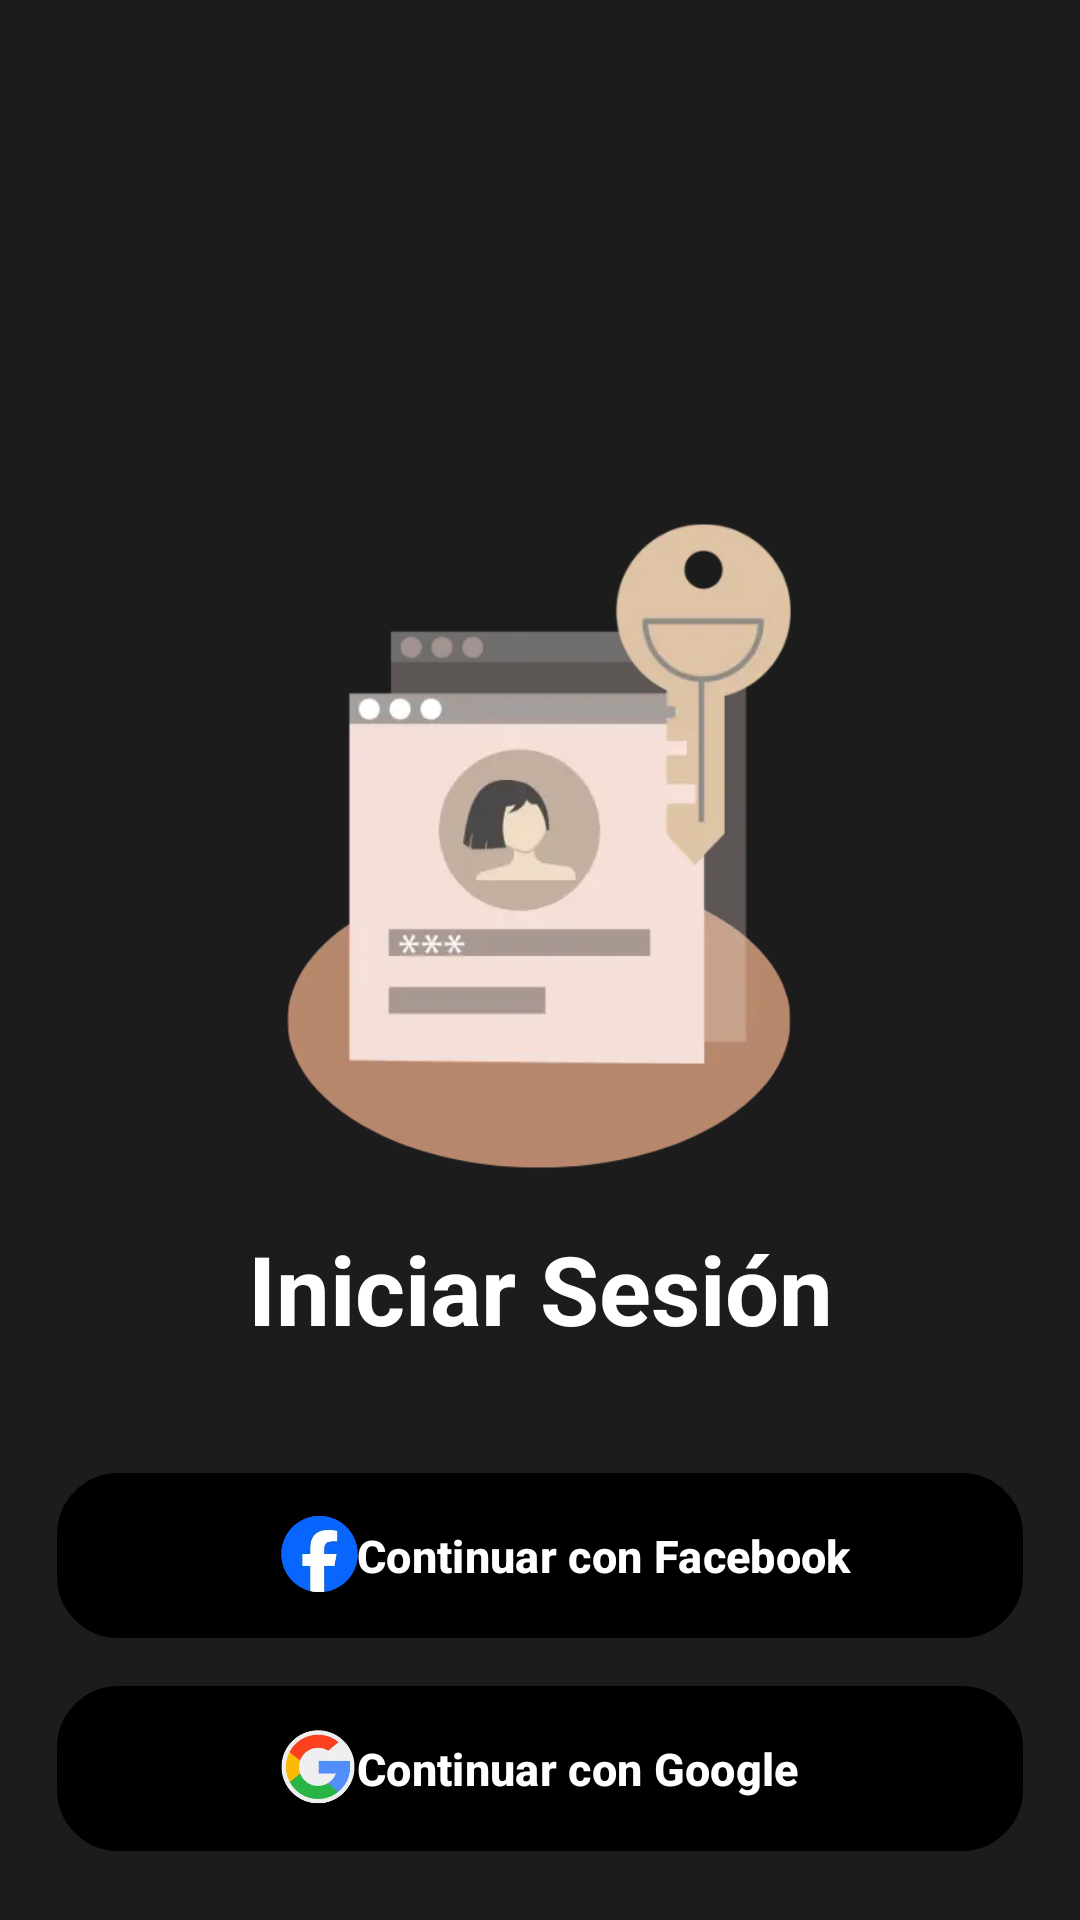

Android layout source for this screen:
<!-- AndroidManifest.xml: application theme Theme.Picana_apk -->
<!-- res/layout/fragment_inicio_sesion.xml -->
<?xml version="1.0" encoding="utf-8"?>
<androidx.constraintlayout.widget.ConstraintLayout
    xmlns:android="http://schemas.android.com/apk/res/android"
    xmlns:app="http://schemas.android.com/apk/res-auto"
    xmlns:tools="http://schemas.android.com/tools"
    android:id="@+id/layoutRaizInicioSesion"
    android:layout_width="match_parent"
    android:layout_height="match_parent"
    android:background="@color/color_fondo">

    <ImageView
        android:id="@+id/imgIlustracionLogin"
        android:layout_width="220dp"
        android:layout_height="220dp"
        android:layout_marginTop="172dp"
        android:contentDescription="@string/ilustracion_login"
        android:scaleType="fitCenter"
        android:src="@drawable/img_login_principal"
        app:layout_constraintEnd_toEndOf="parent"
        app:layout_constraintHorizontal_bias="0.497"
        app:layout_constraintStart_toStartOf="parent"
        app:layout_constraintTop_toTopOf="parent" />

    <TextView
        android:id="@+id/tvTituloIniciarSesion"
        android:layout_width="wrap_content"
        android:layout_height="wrap_content"
        android:layout_marginTop="16dp"
        android:text="@string/iniciar_sesion"
        android:textColor="@color/color_texto_blanco"
        android:textSize="32sp"
        android:textStyle="bold"
        app:layout_constraintEnd_toEndOf="parent"
        app:layout_constraintStart_toStartOf="parent"
        app:layout_constraintTop_toBottomOf="@id/imgIlustracionLogin" />

    <com.google.android.material.button.MaterialButton
        android:id="@+id/btnContinuarFacebook"
        android:gravity="start|center_vertical"
        android:paddingStart="100dp"
        android:layout_width="322dp"
        android:layout_height="55dp"
        android:layout_marginTop="40dp"
        android:background="@drawable/btn_selector_boton_oscuro"
        android:text="@string/continuar_facebook"
        android:textAllCaps="false"
        android:textColor="@color/color_texto_blanco"
        android:textSize="15sp"
        android:textStyle="bold"
        app:backgroundTint="@null"
        app:layout_constraintEnd_toEndOf="parent"
        app:layout_constraintStart_toStartOf="parent"
        app:layout_constraintTop_toBottomOf="@id/tvTituloIniciarSesion" />

    <com.google.android.material.button.MaterialButton
        android:id="@+id/btnContinuarGoogle"
        android:gravity="start|center_vertical"
        android:paddingStart="100dp"
        android:layout_width="322dp"
        android:layout_height="55dp"
        android:layout_marginTop="16dp"
        android:background="@drawable/btn_selector_boton_oscuro"
        android:text="@string/continuar_google"
        android:textAllCaps="false"
        android:textColor="@color/color_texto_blanco"
        android:textSize="15sp"
        android:textStyle="bold"
        app:backgroundTint="@null"
        app:layout_constraintEnd_toEndOf="parent"
        app:layout_constraintStart_toStartOf="parent"
        app:layout_constraintTop_toBottomOf="@id/btnContinuarFacebook" />

    <View
        android:id="@+id/puntoSeparador"
        android:layout_width="10dp"
        android:layout_height="13dp"
        android:layout_marginTop="40dp"
        android:background="@drawable/frm_circulo_separador"
        app:layout_constraintEnd_toEndOf="parent"
        app:layout_constraintStart_toStartOf="parent"
        app:layout_constraintTop_toBottomOf="@id/btnContinuarGoogle" />

    <View
        android:id="@+id/divisorIzquierdo"
        android:layout_width="0dp"
        android:layout_height="1dp"
        android:layout_marginStart="24dp"
        android:layout_marginEnd="12dp"
        android:background="@drawable/divisor_horizontal"
        app:layout_constraintBottom_toBottomOf="@id/puntoSeparador"
        app:layout_constraintEnd_toStartOf="@id/puntoSeparador"
        app:layout_constraintStart_toStartOf="parent"
        app:layout_constraintTop_toTopOf="@id/puntoSeparador" />

    <View
        android:id="@+id/divisorDerecho"
        android:layout_width="0dp"
        android:layout_height="1dp"
        android:layout_marginStart="12dp"
        android:layout_marginEnd="24dp"
        android:background="@drawable/divisor_horizontal"
        app:layout_constraintBottom_toBottomOf="@id/puntoSeparador"
        app:layout_constraintEnd_toEndOf="parent"
        app:layout_constraintStart_toEndOf="@id/puntoSeparador"
        app:layout_constraintTop_toTopOf="@id/puntoSeparador" />

    <androidx.appcompat.widget.AppCompatButton
        android:id="@+id/btnRegistrarse"
        android:layout_width="213dp"
        android:layout_height="50dp"
        android:layout_marginTop="32dp"
        android:background="@drawable/btn_selector_boton_verde"
        android:text="@string/registrate"
        android:textAllCaps="false"
        android:textColor="@color/color_texto_blanco"
        android:textSize="16sp"
        android:textStyle="bold"
        app:layout_constraintEnd_toEndOf="parent"
        app:layout_constraintStart_toStartOf="parent"
        app:layout_constraintTop_toBottomOf="@id/puntoSeparador" />

    <ImageButton
        android:id="@+id/btnRegresar"
        android:layout_width="89dp"
        android:layout_height="119dp"
        android:layout_marginStart="4dp"
        android:layout_marginTop="84dp"
        android:background="@android:color/transparent"
        android:contentDescription="@string/regresar"
        android:elevation="60dp"
        android:scaleType="fitCenter"
        android:src="@drawable/icn_atras"
        android:translationZ="60dp"
        app:layout_constraintStart_toStartOf="parent"
        app:layout_constraintTop_toTopOf="parent" />

    <ImageView
        android:id="@+id/iconoFacebookFlotante"
        android:layout_width="133dp"
        android:layout_height="88dp"
        android:layout_marginStart="40dp"
        android:layout_marginTop="474dp"
        android:elevation="60dp"
        android:scaleType="fitCenter"
        android:src="@drawable/logo_facebook"
        android:translationZ="60dp"
        app:layout_constraintStart_toStartOf="parent"
        app:layout_constraintTop_toTopOf="parent" />

    <ImageView
        android:id="@+id/iconoGoogleFlotante"
        android:layout_width="132dp"
        android:layout_height="84dp"
        android:layout_marginStart="40dp"
        android:layout_marginTop="546dp"
        android:elevation="60dp"
        android:scaleType="fitCenter"
        android:src="@drawable/logo_google"
        android:translationZ="60dp"
        app:layout_constraintStart_toStartOf="parent"
        app:layout_constraintTop_toTopOf="parent" />

</androidx.constraintlayout.widget.ConstraintLayout>
<!-- resources referenced by this layout -->
<resources>
  <color name="color_fondo">#1c1c1c</color>
  <color name="color_texto_blanco">#FFFFFF</color>
  <!-- drawable btn_selector_boton_oscuro (drawable) -->
  <?xml version="1.0" encoding="utf-8"?>
  <selector xmlns:android="http://schemas.android.com/apk/res/android">
  
      <item android:state_pressed="true">
          <shape android:shape="rectangle">
              <solid android:color="#000000" />
              <corners android:radius="50dp" />
              <stroke android:width="1dp" android:color="#000000" />
          </shape>
      </item>
  
      <item>
          <shape android:shape="rectangle">
              <solid android:color="#000000" />
              <corners android:radius="20dp" />
              <stroke android:width="1dp" android:color="#000000" />
          </shape>
      </item>
  
  </selector>
  <!-- drawable btn_selector_boton_verde (drawable) -->
  <?xml version="1.0" encoding="utf-8"?>
  <selector xmlns:android="http://schemas.android.com/apk/res/android">
  
      <item android:state_pressed="true">
          <shape android:shape="rectangle">
              <solid android:color="#16A34A" />
              <corners android:radius="40dp" />
          </shape>
      </item>
  
      <item android:state_focused="true">
          <shape android:shape="rectangle">
              <solid android:color="#16A34A" />
              <corners android:radius="40dp" />
          </shape>
      </item>
  
      <item>
          <shape android:shape="rectangle">
              <solid android:color="#22C55E" />
              <corners android:radius="20dp" />
          </shape>
      </item>
  
  </selector>
  <!-- drawable divisor_horizontal (drawable) -->
  <?xml version="1.0" encoding="utf-8"?>
  <shape xmlns:android="http://schemas.android.com/apk/res/android"
      android:shape="rectangle">
  
      <solid android:color="#3A3A3A" />
  
      <size android:height="1dp" />
  
  </shape>
  <!-- drawable frm_circulo_separador (drawable) -->
  <?xml version="1.0" encoding="utf-8"?>
  <shape xmlns:android="http://schemas.android.com/apk/res/android"
      android:shape="oval">
  
      <solid android:color="@android:color/transparent" />
  
      <stroke
          android:width="2dp"
          android:color="#ffffff" />
  
      <size
          android:width="12dp"
          android:height="14dp" />
  
  </shape>
  <!-- drawable img_login_principal: webp bitmap (drawable, 8822 bytes) -->
  <!-- drawable logo_facebook: png bitmap (drawable, 6793 bytes) -->
  <!-- drawable logo_google: png bitmap (drawable, 16034 bytes) -->
  <string name="continuar_facebook">Continuar con Facebook</string>
  <string name="continuar_google">Continuar con Google</string>
  <string name="ilustracion_login">Ilustración de inicio de sesión</string>
  <string name="iniciar_sesion">Iniciar Sesión</string>
  <string name="registrate">Regístrate</string>
  <string name="regresar">Atrás</string>
  <style name="Theme.Picana_apk" parent="Base.Theme.Picana_apk" />
  <style name="Base.Theme.Picana_apk" parent="Theme.Material3.DayNight.NoActionBar">
          
          
      </style>
</resources>
